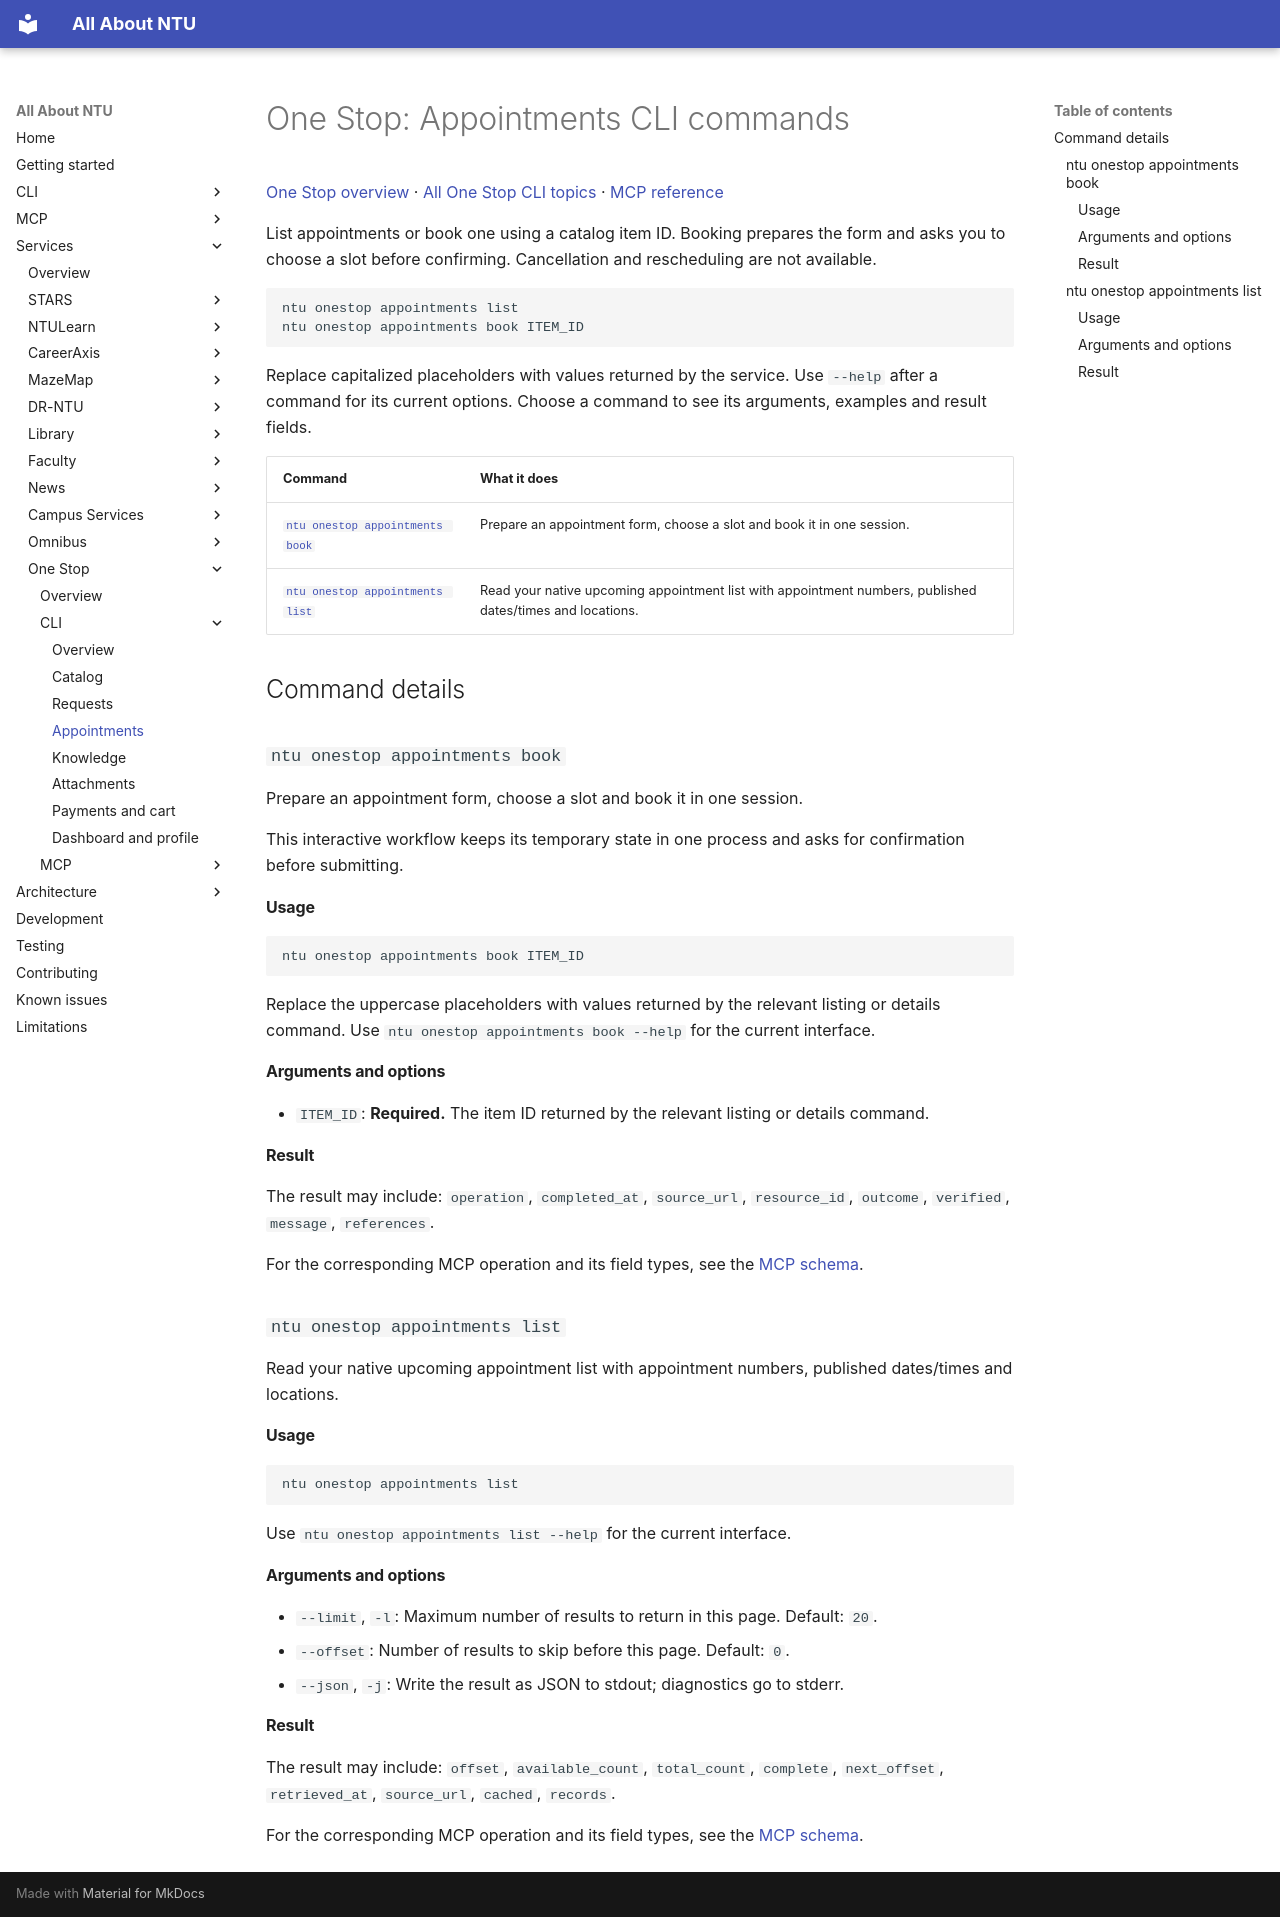

repository: pitchaya-s/all-abt-ntu · page: services/one-stop/cli/appointments/index.html · generator: mkdocs

# One Stop: Appointments CLI commands

[One Stop overview](../index.md) · [All One Stop CLI topics](index.md) · [MCP reference](../mcp/index.md)

List appointments or book one using a catalog item ID. Booking prepares the form and asks you to choose a slot before confirming. Cancellation and rescheduling are not available.

```sh
ntu onestop appointments list
ntu onestop appointments book ITEM_ID
```

Replace capitalized placeholders with values returned by the service. Use `--help` after a command for its current options. Choose a command to see its arguments, examples and result fields.

| Command | What it does |
| --- | --- |
| [`ntu onestop appointments book`](appointments.md#cmd-onestop-appointments-book) | Prepare an appointment form, choose a slot and book it in one session. |
| [`ntu onestop appointments list`](appointments.md#cmd-onestop-appointments-list) | Read your native upcoming appointment list with appointment numbers, published dates/times and locations. |

## Command details

<a id="cmd-onestop-appointments-book"></a>
### `ntu onestop appointments book`

Prepare an appointment form, choose a slot and book it in one session.

This interactive workflow keeps its temporary state in one process and asks for confirmation before submitting.

#### Usage

```sh
ntu onestop appointments book ITEM_ID
```

Replace the uppercase placeholders with values returned by the relevant listing or details command. Use `ntu onestop appointments book --help` for the current interface.

#### Arguments and options

- `ITEM_ID`: **Required.** The item ID returned by the relevant listing or details command.

#### Result

The result may include: `operation`, `completed_at`, `source_url`, `resource_id`, `outcome`, `verified`, `message`, `references`.

For the corresponding MCP operation and its field types, see the [MCP schema](../mcp/appointments.md#onestop_book_appointment).

<a id="cmd-onestop-appointments-list"></a>
### `ntu onestop appointments list`

Read your native upcoming appointment list with appointment numbers, published dates/times and locations.

#### Usage

```sh
ntu onestop appointments list
```

Use `ntu onestop appointments list --help` for the current interface.

#### Arguments and options

- `--limit`, `-l`: Maximum number of results to return in this page. Default: `20`.
- `--offset`: Number of results to skip before this page. Default: `0`.
- `--json`, `-j`: Write the result as JSON to stdout; diagnostics go to stderr.

#### Result

The result may include: `offset`, `available_count`, `total_count`, `complete`, `next_offset`, `retrieved_at`, `source_url`, `cached`, `records`.

For the corresponding MCP operation and its field types, see the [MCP schema](../mcp/appointments.md#onestop_list_my_appointments).
